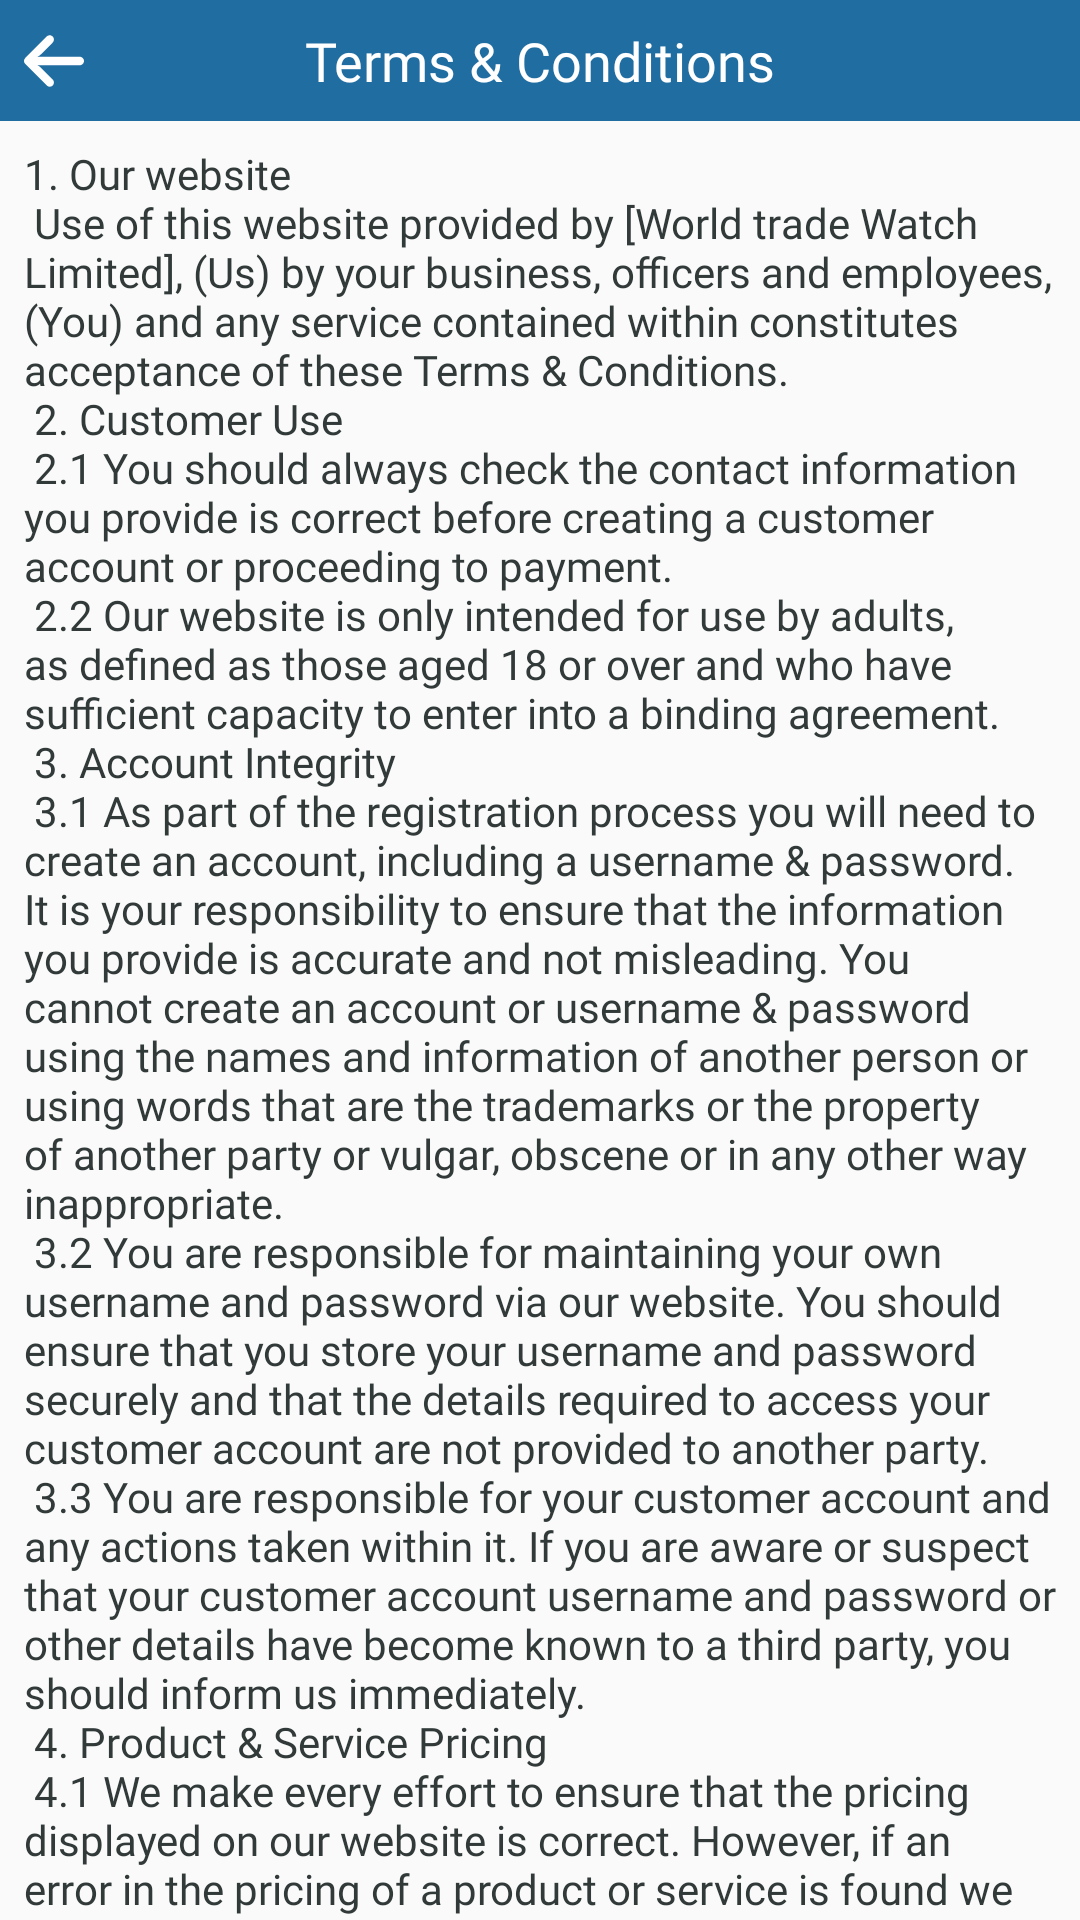

Produce the Android XML layout that renders to this screen, including the resource entries it uses.
<!-- AndroidManifest.xml: application theme AppTheme -->
<!-- res/layout/activity_terms_and_conditions.xml -->
<?xml version="1.0" encoding="utf-8"?>
<androidx.constraintlayout.widget.ConstraintLayout xmlns:android="http://schemas.android.com/apk/res/android"
    xmlns:app="http://schemas.android.com/apk/res-auto"
    xmlns:tools="http://schemas.android.com/tools"
    android:layout_width="match_parent"
    android:layout_height="match_parent"
    tools:context=".Activities.TermsAndConditionsActivity">

    <androidx.constraintlayout.widget.ConstraintLayout
        android:id="@+id/headerLayoutSTA"
        android:layout_width="match_parent"
        android:layout_height="wrap_content"
        android:background="@color/colorAccent"
        app:layout_constraintBottom_toBottomOf="parent"
        app:layout_constraintEnd_toEndOf="parent"
        app:layout_constraintStart_toStartOf="parent"
        app:layout_constraintTop_toTopOf="parent"
        app:layout_constraintVertical_bias="0.0">

        <TextView
            android:id="@+id/headerTVTAC"
            android:layout_width="wrap_content"
            android:layout_height="match_parent"
            android:gravity="center"
            android:padding="8dp"
            android:fontFamily="@font/poppins_medium"
            android:text="@string/terms_and_conditions"
            android:textColor="@color/white"
            android:textSize="18sp"
            app:layout_constraintBottom_toBottomOf="parent"
            app:layout_constraintEnd_toEndOf="parent"
            app:layout_constraintStart_toStartOf="parent"
            app:layout_constraintTop_toTopOf="parent" />

        <ImageView
            android:id="@+id/backBtnTAC"
            android:layout_width="wrap_content"
            android:layout_height="wrap_content"
            android:layout_marginStart="8dp"
            android:background="@drawable/ic_back"
            app:layout_constraintBottom_toBottomOf="parent"
            app:layout_constraintEnd_toEndOf="parent"
            app:layout_constraintHorizontal_bias="0.0"
            app:layout_constraintStart_toStartOf="parent"
            app:layout_constraintTop_toTopOf="parent" />

    </androidx.constraintlayout.widget.ConstraintLayout>


    <androidx.core.widget.NestedScrollView
        android:id="@+id/nestedScroolTAC"
        android:layout_width="match_parent"
        android:layout_height="0dp"
        android:layout_marginTop="4dp"
        app:layout_constraintBottom_toBottomOf="parent"
        app:layout_constraintEnd_toEndOf="parent"
        app:layout_constraintStart_toStartOf="parent"
        app:layout_constraintTop_toBottomOf="@+id/headerLayoutSTA">

        <LinearLayout
            android:layout_width="match_parent"
            android:layout_height="match_parent">

            <TextView
                android:layout_width="match_parent"
                android:layout_height="match_parent"
                android:text="@string/terms_and_conditions_detail"
                android:textSize="14sp"
                android:paddingTop="4dp"
                android:paddingBottom="8dp"
                android:paddingStart="8dp"
                android:paddingEnd="8dp"
                android:textColor="@color/normal_text_color"
                android:fontFamily="@font/poppins_regular"/>

        </LinearLayout>


    </androidx.core.widget.NestedScrollView>

</androidx.constraintlayout.widget.ConstraintLayout>
<!-- resources referenced by this layout -->
<resources>
  <color name="colorAccent">#206DA2</color>
  <color name="normal_text_color">#313939</color>
  <color name="white">#FFF</color>
  <string name="terms_and_conditions">Terms &amp; Conditions</string>
  <color name="colorPrimary">#191B1E</color>
  <color name="colorPrimaryDark">#206DA2</color>
</resources>
